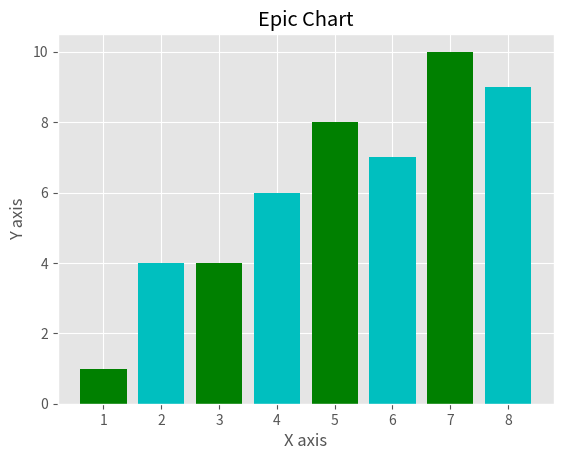

The matplotlib source for this figure:
from matplotlib import pyplot as plt
from matplotlib import style

style.use('ggplot')


x = [5,6,7,8]
y = [7,3,8,3]


x1 = [5,6,7,8]
y1 = [6,7,2,6]

x2 = [1,3,5,7]
y2 = [1,4,8,10]


x3 = [2,4,6,8]
y3 = [4,6,7,9]

plt.bar(x2, y2, color = 'g', align = 'center')
plt.bar(x3, y3, color = 'c', align = 'center')
# plt.plot(x1, y1, color = 'g', linewidth = 5, label = 'line 2')
# plt.scatter(x, y, color = 'k')

plt.title('Epic Chart')
plt.ylabel('Y axis')
plt.xlabel('X axis')

# plt.legend()


plt.show()